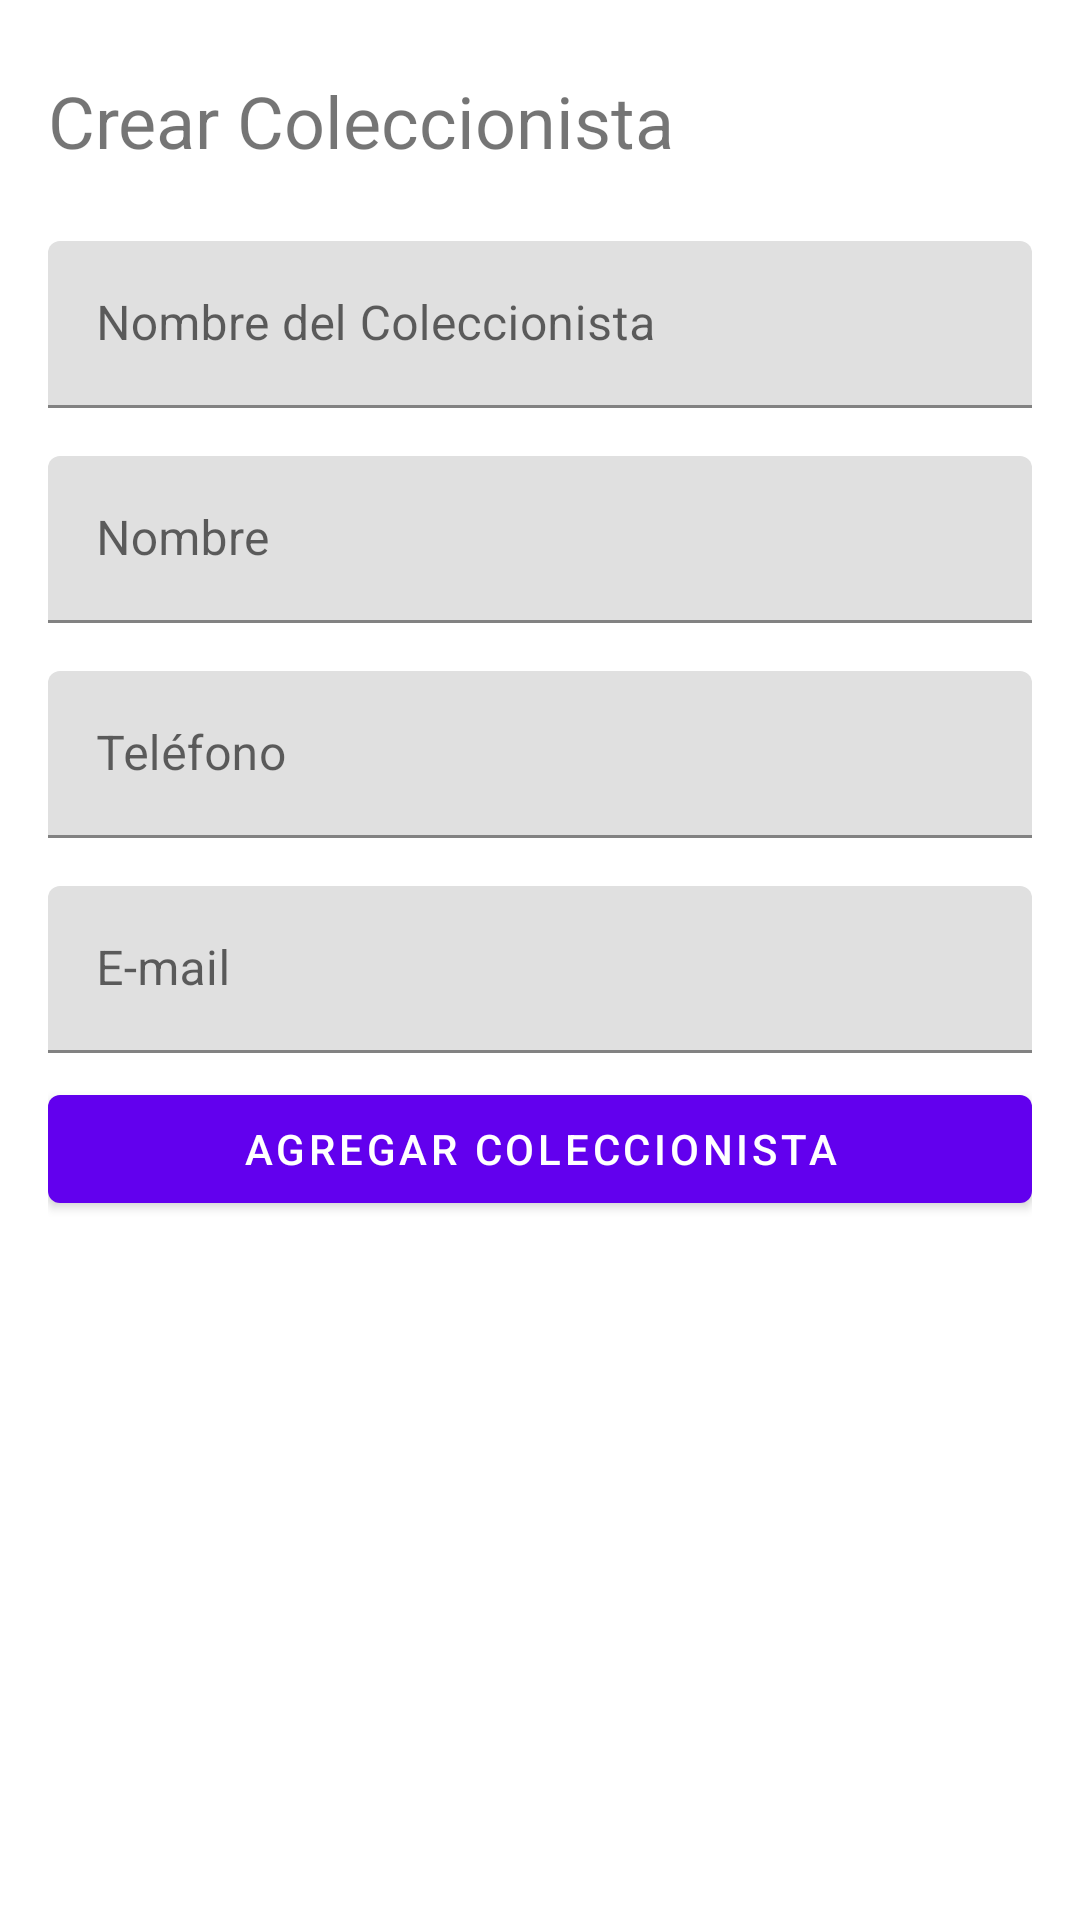

Here is an Android app screen rendered from its layout file. Give the layout XML and the strings, colors and styles it references.
<!-- AndroidManifest.xml: activity theme Theme.Vinilos -->
<!-- res/layout/activity_add_collector.xml -->
<?xml version="1.0" encoding="utf-8"?>
<androidx.constraintlayout.widget.ConstraintLayout xmlns:android="http://schemas.android.com/apk/res/android"
    xmlns:app="http://schemas.android.com/apk/res-auto"
    xmlns:tools="http://schemas.android.com/tools"
    android:layout_width="match_parent"
    android:layout_height="match_parent"
    tools:context=".ui.collectors.AddCollectorActivity">

    <ScrollView
        android:layout_width="match_parent"
        android:layout_height="match_parent"
        android:scrollbars="none">

        <LinearLayout
            android:layout_width="match_parent"
            android:layout_height="wrap_content"
            android:layout_marginHorizontal="16dp"
            android:layout_marginVertical="16dp"
            android:layout_marginStart="16dp"
            android:layout_marginEnd="16dp"
            android:orientation="vertical"
            app:layout_constraintBottom_toBottomOf="parent"
            app:layout_constraintEnd_toEndOf="parent"
            app:layout_constraintStart_toStartOf="parent"
            app:layout_constraintTop_toTopOf="parent">

            <com.google.android.material.textview.MaterialTextView
                android:layout_width="match_parent"
                android:layout_height="match_parent"
                android:layout_marginTop="8dp"
                android:layout_marginBottom="16dp"
                android:text="@string/title_create_collector"
                android:textSize="24sp">

            </com.google.android.material.textview.MaterialTextView>


            <com.google.android.material.textfield.TextInputLayout
                android:id="@+id/collector_title_layout"
                android:layout_width="match_parent"
                android:layout_height="wrap_content"
                android:layout_marginVertical="8dp"
                android:hint="@string/input_hint_collector_title">

                <com.google.android.material.textfield.TextInputEditText
                    android:id="@+id/name_title"
                    android:layout_width="match_parent"
                    android:layout_height="wrap_content" />

            </com.google.android.material.textfield.TextInputLayout>

            <com.google.android.material.textfield.TextInputLayout
                android:id="@+id/collector_name_layout"
                android:layout_width="match_parent"
                android:layout_height="wrap_content"
                android:layout_marginVertical="8dp"
                android:hint="@string/input_hint_name_collector">

                <com.google.android.material.textfield.TextInputEditText
                    android:id="@+id/collector_release_name"
                    android:layout_width="match_parent"
                    android:layout_height="wrap_content"
                    android:clickable="true"
                    android:focusable="true" />

            </com.google.android.material.textfield.TextInputLayout>

            <com.google.android.material.textfield.TextInputLayout
                android:id="@+id/collector_telephone_layout"
                android:layout_width="match_parent"
                android:layout_height="wrap_content"
                android:layout_marginVertical="8dp"
                android:hint="@string/input_hint_collector_telephone">

                <com.google.android.material.textfield.TextInputEditText
                    android:id="@+id/collector_release_telephone"
                    android:layout_width="match_parent"
                    android:layout_height="wrap_content"
                    android:clickable="true"
                    android:focusable="true" />

            </com.google.android.material.textfield.TextInputLayout>

            <com.google.android.material.textfield.TextInputLayout
                android:id="@+id/collector_email_label_layout"
                android:layout_width="match_parent"
                android:layout_height="wrap_content"
                android:layout_marginVertical="8dp"
                android:hint="@string/input_hint_collector_email">

                <com.google.android.material.textfield.TextInputEditText
                    android:id="@+id/collector_release_email"
                    android:layout_width="match_parent"
                    android:layout_height="wrap_content"
                    android:clickable="true"
                    android:focusable="true" />

            </com.google.android.material.textfield.TextInputLayout>


            <com.google.android.material.button.MaterialButton
                android:id="@+id/button_add_collector"
                android:layout_width="match_parent"
                android:layout_height="match_parent"
                android:text="@string/button_text_add_collector"
                android:layout_marginBottom="40dp"/>

        </LinearLayout>
    </ScrollView>

</androidx.constraintlayout.widget.ConstraintLayout>
<!-- resources referenced by this layout -->
<resources>
  <string name="button_text_add_collector">Agregar Coleccionista</string>
  <string name="input_hint_collector_email">E-mail</string>
  <string name="input_hint_collector_telephone">Teléfono</string>
  <string name="input_hint_collector_title">Nombre del Coleccionista</string>
  <string name="input_hint_name_collector">Nombre</string>
  <string name="title_create_collector">Crear Coleccionista</string>
  <style name="Theme.Vinilos" parent="Theme.MaterialComponents.DayNight.DarkActionBar">
          
          <item name="colorPrimary">@color/purple_500</item>
          <item name="colorPrimaryVariant">@color/purple_700</item>
          <item name="colorOnPrimary">@color/white</item>
          
          <item name="colorSecondary">@color/teal_200</item>
          <item name="colorSecondaryVariant">@color/teal_700</item>
          <item name="colorOnSecondary">@color/black</item>
          
          <item name="android:statusBarColor">?attr/colorPrimaryVariant</item>
          
      </style>
  <color name="purple_500">#FF6200EE</color>
  <color name="purple_700">#FF3700B3</color>
  <color name="white">#FFFFFFFF</color>
  <color name="teal_200">#FF03DAC5</color>
  <color name="teal_700">#FF018786</color>
  <color name="black">#FF000000</color>
</resources>
